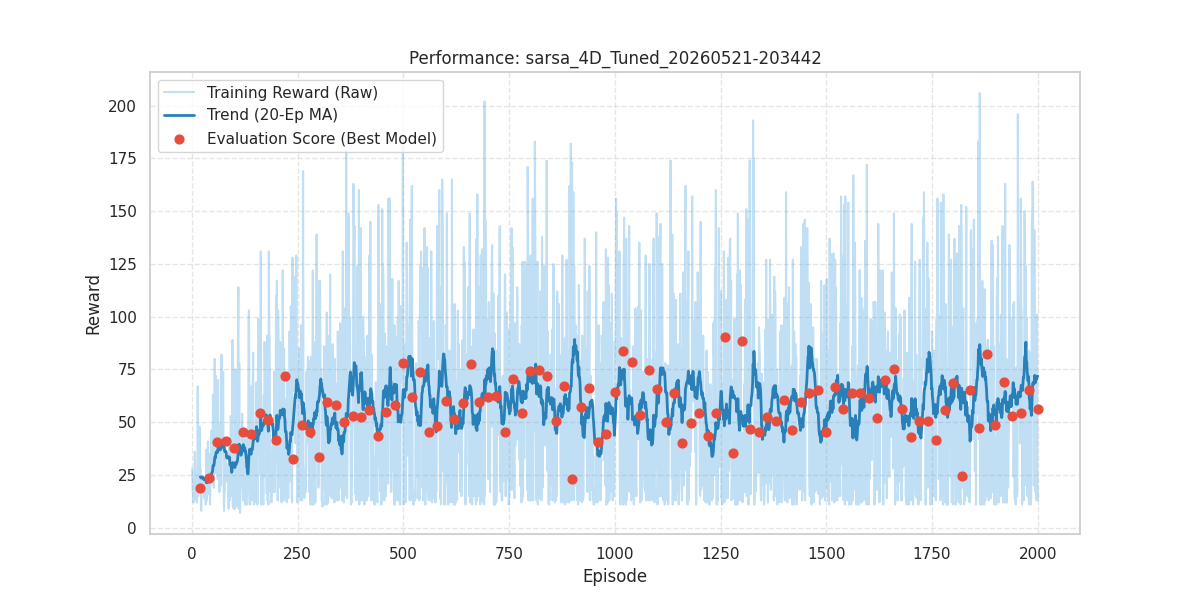

Values plotted in this chart, from the file beside it:
episode, reward, length, epsilon, lr, eval_reward
1, 28.0, 29, 0.9872, 0.07796, 
2, 17.0, 18, 0.9746, 0.07796, 
3, 17.0, 18, 0.9622, 0.07796, 
4, 12.0, 13, 0.9499, 0.07796, 
5, 24.0, 25, 0.9377, 0.07796, 
6, 18.0, 19, 0.9258, 0.07796, 
7, 36.0, 37, 0.9139, 0.07796, 
8, 25.0, 26, 0.9023, 0.07796, 
9, 14.0, 15, 0.8907, 0.07796, 
10, 17.0, 18, 0.8794, 0.07796, 
11, 13.0, 14, 0.8681, 0.07796, 
12, 12.0, 13, 0.857, 0.07796, 
13, 24.0, 25, 0.8461, 0.07796, 
14, 67.0, 68, 0.8353, 0.07796, 
15, 15.0, 16, 0.8246, 0.07796, 
16, 19.0, 20, 0.8141, 0.07796, 
17, 17.0, 18, 0.8037, 0.07796, 
18, 48.0, 49, 0.7934, 0.07796, 
19, 30.0, 31, 0.7833, 0.07796, 
20, 28.0, 29, 0.7733, 0.07796, 18.9
21, 28.0, 29, 0.7634, 0.07796, 
22, 8.0, 9, 0.7536, 0.07796, 
23, 18.0, 19, 0.744, 0.07796, 
24, 22.0, 23, 0.7345, 0.07796, 
25, 17.0, 18, 0.7251, 0.07796, 
26, 19.0, 20, 0.7159, 0.07796, 
27, 20.0, 21, 0.7067, 0.07796, 
28, 22.0, 23, 0.6977, 0.07796, 
29, 17.0, 18, 0.6888, 0.07796, 
30, 14.0, 15, 0.68, 0.07796, 
31, 21.0, 22, 0.6713, 0.07796, 
32, 18.0, 19, 0.6627, 0.07796, 
33, 11.0, 12, 0.6542, 0.07796, 
34, 37.0, 38, 0.6459, 0.07796, 
35, 13.0, 14, 0.6376, 0.07796, 
36, 37.0, 38, 0.6295, 0.07796, 
37, 25.0, 26, 0.6214, 0.07796, 
38, 41.0, 42, 0.6135, 0.07796, 
39, 16.0, 17, 0.6057, 0.07796, 
40, 33.0, 34, 0.5979, 0.07796, 23.6
41, 35.0, 36, 0.5903, 0.07796, 
42, 26.0, 27, 0.5828, 0.07796, 
43, 11.0, 12, 0.5753, 0.07796, 
44, 23.0, 24, 0.568, 0.07796, 
45, 33.0, 34, 0.5607, 0.07796, 
46, 46.0, 47, 0.5535, 0.07796, 
47, 42.0, 43, 0.5465, 0.07796, 
48, 24.0, 25, 0.5395, 0.07796, 
49, 33.0, 34, 0.5326, 0.07796, 
50, 63.0, 64, 0.5258, 0.07796, 
51, 21.0, 22, 0.5191, 0.07796, 
52, 19.0, 20, 0.5124, 0.07796, 
53, 37.0, 38, 0.5059, 0.07796, 
54, 80.0, 81, 0.4994, 0.07796, 
55, 31.0, 32, 0.4931, 0.07796, 
56, 26.0, 27, 0.4868, 0.07796, 
57, 72.0, 73, 0.4805, 0.07796, 
58, 40.0, 41, 0.4744, 0.07796, 
59, 26.0, 27, 0.4683, 0.07796, 
60, 39.0, 40, 0.4624, 0.07796, 40.7
... 1,940 more rows
